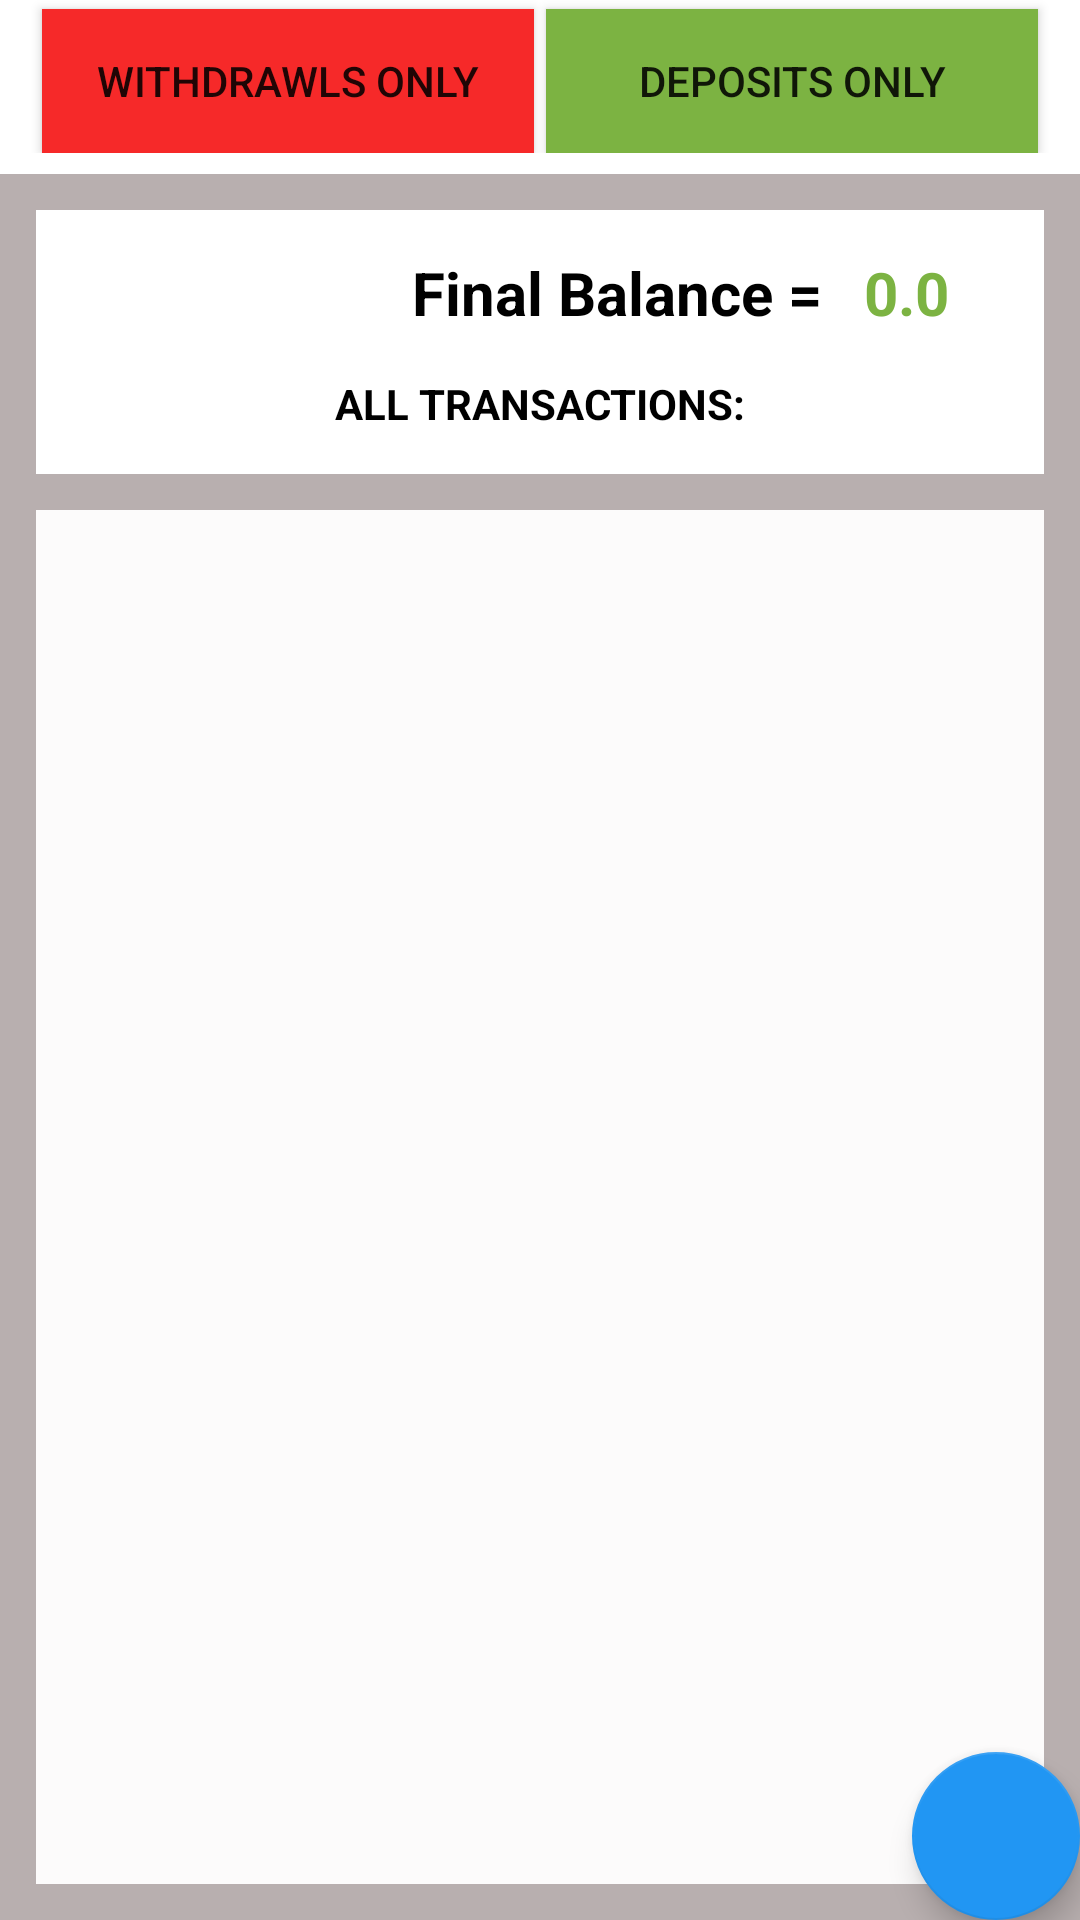

This screen was rendered from an Android layout file. Write that file and the resources it references.
<!-- AndroidManifest.xml: application theme AppTheme -->
<!-- res/layout/catalog_activity.xml -->
<?xml version="1.0" encoding="utf-8"?>
<android.support.v4.widget.DrawerLayout
    xmlns:android="http://schemas.android.com/apk/res/android"
    xmlns:tools="http://schemas.android.com/tools"
    android:id="@+id/drawer_layout"
    android:layout_width="match_parent"
    android:layout_height="match_parent">
    
    <FrameLayout
        android:id="@+id/content_frame"
        android:layout_width="match_parent"
        android:layout_height="match_parent" />
    <RelativeLayout

        android:layout_width="match_parent"
        android:background="#b8afaf"
        android:layout_height="match_parent"
        android:orientation="vertical"
        tools:context=".CatalogActivity">
        <LinearLayout
            android:layout_width="match_parent"
            android:layout_height="match_parent"
            android:orientation="vertical">
            <LinearLayout
                android:layout_width="match_parent"
                android:layout_height="wrap_content"
                android:orientation="horizontal"
                android:background="#ffffff"
                android:paddingBottom="7dp">
                <Button
                    android:layout_width="match_parent"
                    android:layout_height="match_parent"
                    android:layout_weight="1"
                    android:background="@color/my"
                    android:text="Withdrawls Only"
                    android:textAlignment="center"
                    android:layout_marginLeft="14dp"
                    android:layout_marginTop="3dp"
                    android:layout_marginRight="2dp"
                    android:onClick="showWithdrawal"/>
                <Button
                    android:layout_width="match_parent"
                    android:layout_height="match_parent"
                    android:layout_weight="1"
                    android:background="@color/your"
                    android:text="Deposits Only"
                    android:textAlignment="center"
                    android:layout_marginTop="3dp"
                    android:layout_marginRight="14dp"
                    android:layout_marginLeft="2dp"
                    android:onClick="Deposits" />
            </LinearLayout>
            <LinearLayout
                android:layout_width="match_parent"
                android:layout_height="wrap_content"
                android:orientation="horizontal"
                android:background="#ffffff"
                android:layout_marginTop="12dp"
                android:layout_marginLeft="12dp"
                android:layout_marginRight="12dp">
                <TextView
                    android:layout_width="wrap_content"
                    android:layout_height="wrap_content"
                    android:layout_marginTop="14dp"
                    android:layout_weight="80"
                    android:textColor="#000000"
                    android:textStyle="bold"
                    android:textSize="20dp"
                    android:gravity="end"
                    android:textAlignment="viewEnd"
                    android:text="Final Balance ="/>
                <TextView
                    android:layout_width="wrap_content"
                    android:layout_height="wrap_content"
                    android:layout_weight="20"
                    android:layout_marginLeft="14dp"
                    android:layout_marginTop="14dp"
                    android:id="@+id/balance"
                    android:textSize="20dp"
                    android:textStyle="bold"
                    android:text="0.0"
                    android:textColor="@color/your" />
            </LinearLayout>
            <TextView
                android:layout_width="match_parent"
                android:layout_height="wrap_content"
                android:text="ALL TRANSACTIONS:"
                android:textColor="#000000"
                android:textStyle="bold"
                android:textAlignment="center"
                android:background="#ffffff"
                android:padding="14dp"
                android:layout_marginRight="12dp"
                android:layout_marginLeft="12dp" />

            <ListView
                android:layout_width="match_parent"
                android:layout_height="match_parent"
                android:id="@+id/list_item"
                android:background="#fcfbfb"
                android:layout_marginLeft="12dp"
                android:layout_marginBottom="12dp"
                android:layout_marginRight="12dp"
                android:layout_marginTop="12dp">
            </ListView>
        </LinearLayout>

        <android.support.design.widget.FloatingActionButton
            android:id="@+id/fab"
            android:layout_width="wrap_content"
            android:layout_height="wrap_content"
            android:layout_alignParentBottom="true"
            android:layout_alignParentRight="true"
            android:layout_margin="@dimen/fab_margin"
            android:src="@drawable/plus_circle" />

    </RelativeLayout>

    
    <ListView android:id="@+id/left_drawer"
        android:layout_width="240dp"
        android:layout_height="match_parent"
        android:layout_gravity="start"
        android:choiceMode="singleChoice"
        android:divider="#dfd7d7"
        android:dividerHeight="2dp"
        android:background="#fffefe"/>
</android.support.v4.widget.DrawerLayout>
<!-- resources referenced by this layout -->
<resources>
  <color name="my">#f62929</color>
  <color name="your">#7CB342</color>
  <style name="AppTheme" parent="Theme.AppCompat.Light.DarkActionBar">
          <item name="colorPrimary">@color/colorPrimary</item>
          <item name="colorPrimaryDark">@color/colorPrimaryDark</item>
          <item name="colorAccent">@color/colorAccent</item>
      </style>
  <color name="colorPrimary">#2196F3</color>
  <color name="colorPrimaryDark">#C0403C</color>
  <color name="colorAccent">#2196F3</color>
</resources>
